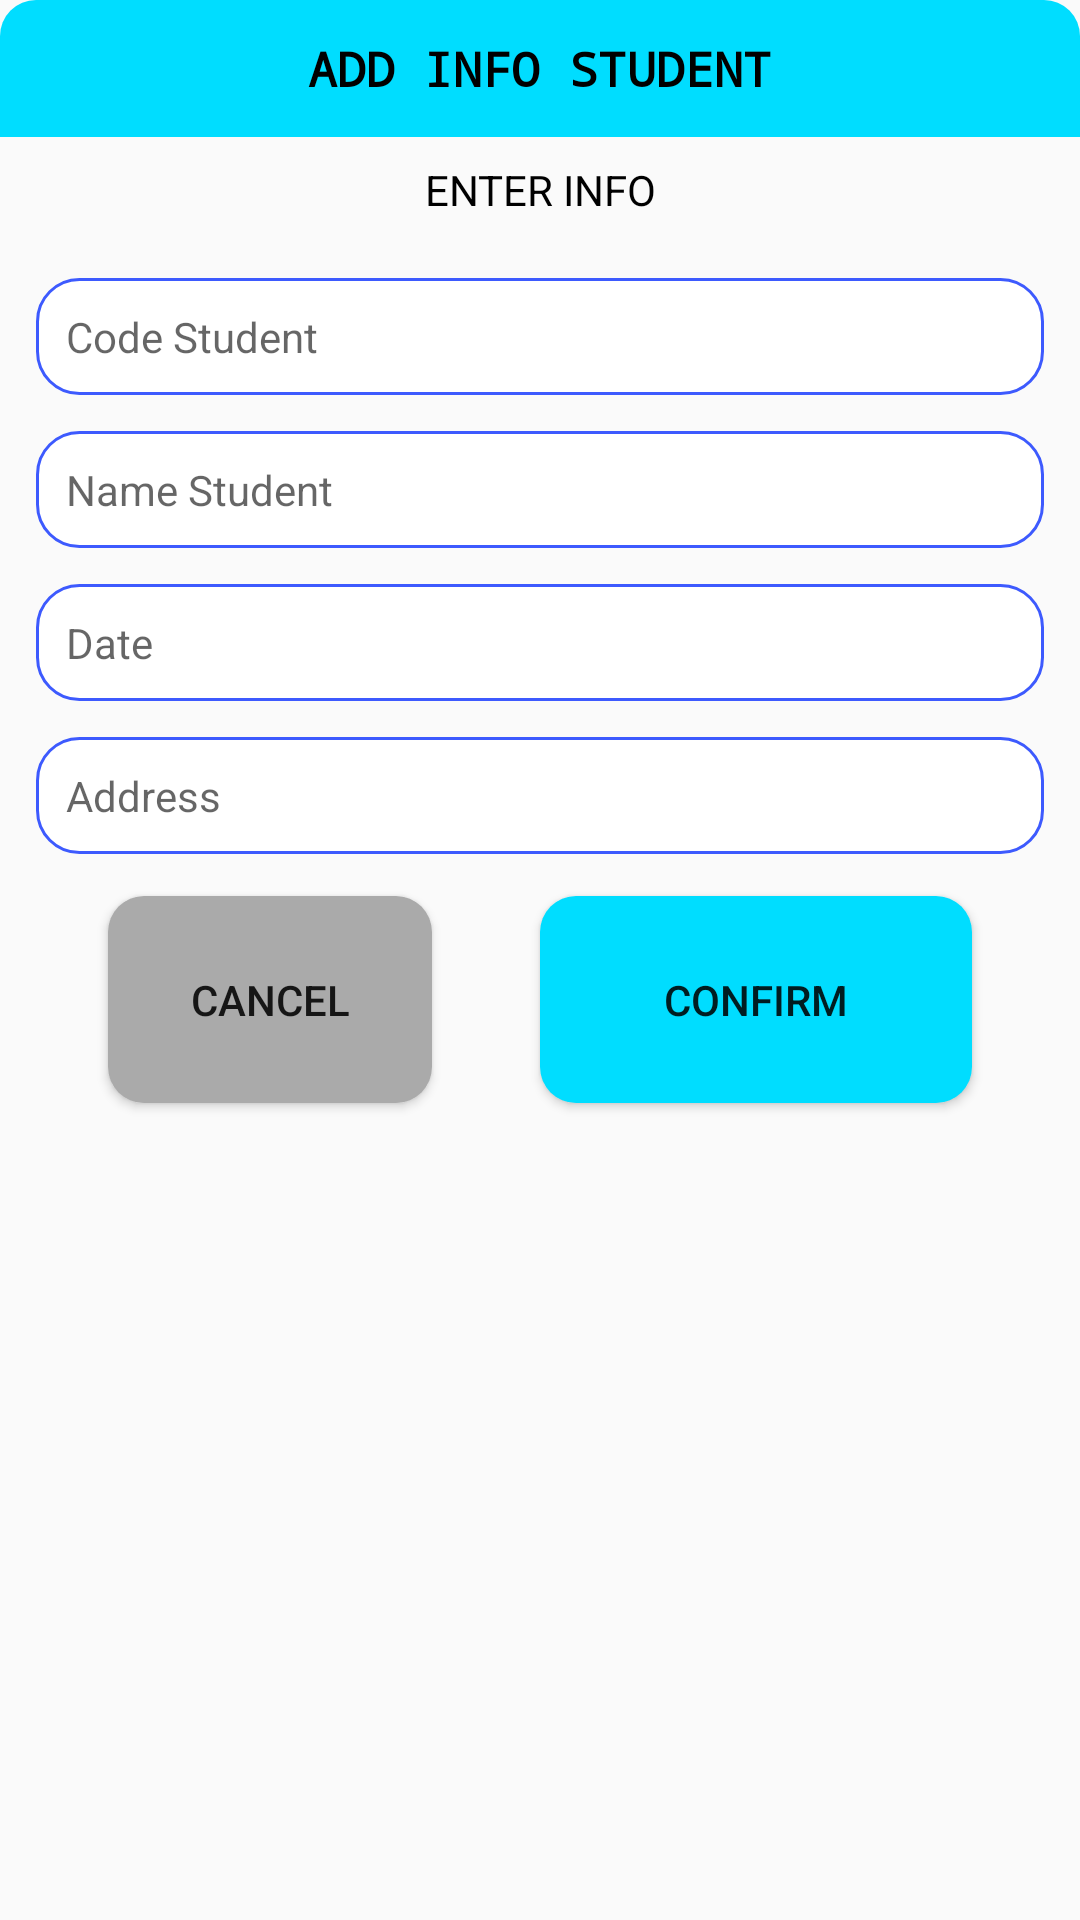

The Android layout XML behind this screen, and the referenced resources:
<!-- AndroidManifest.xml: application theme Theme.WEEK24 -->
<!-- res/layout/activity_web_service_insert_data.xml -->
<?xml version="1.0" encoding="utf-8"?>
<androidx.constraintlayout.widget.ConstraintLayout xmlns:android="http://schemas.android.com/apk/res/android"
    android:layout_width="match_parent"
    android:layout_height="wrap_content"
    xmlns:app="http://schemas.android.com/apk/res-auto"
    android:background="@drawable/bg_white_corner_16dp"
    android:layout_margin="12dp"
    android:paddingBottom="12dp">

    <TextView
        android:id="@+id/tv_header_dialog"
        android:layout_width="match_parent"
        android:layout_height="wrap_content"
        app:layout_constraintTop_toTopOf="parent"
        app:layout_constraintLeft_toLeftOf="parent"
        app:layout_constraintRight_toRightOf="parent"
        android:gravity="center"
        android:text="@string/tv_note"
        android:textSize="16sp"
        android:textColor="@color/black"
        android:textStyle="bold"
        android:fontFamily="monospace"
        android:padding="12dp"
        android:background="@drawable/bg_white_corner_16dp_topleft_topright"/>

    <TextView
        android:id="@+id/tv_add_note"
        android:layout_width="match_parent"
        android:layout_height="wrap_content"
        app:layout_constraintTop_toBottomOf="@id/tv_header_dialog"
        app:layout_constraintLeft_toLeftOf="parent"
        app:layout_constraintRight_toRightOf="parent"
        android:padding="8dp"
        android:text="@string/tv_add_note"
        android:textSize="14sp"
        android:textColor="@color/black"
        android:gravity="center"/>

    <EditText
        android:id="@+id/et_add_id"
        android:layout_width="match_parent"
        android:layout_height="wrap_content"
        app:layout_constraintTop_toBottomOf="@+id/tv_add_note"
        android:padding="10dp"
        android:layout_margin="12dp"
        android:textSize="14dp"
        android:inputType="number"
        android:hint="@string/tv_hint_new_note"
        android:background="@drawable/bg_white_corner_10_border_gray"/>

    <EditText
        android:id="@+id/et_add_name"
        android:layout_width="match_parent"
        android:layout_height="wrap_content"
        app:layout_constraintTop_toBottomOf="@+id/et_add_id"
        android:padding="10dp"
        android:layout_margin="12dp"
        android:textSize="14dp"
        android:hint="@string/et_name_student"
        android:background="@drawable/bg_white_corner_10_border_gray"/>

    <EditText
        android:id="@+id/et_add_date"
        android:layout_width="match_parent"
        android:layout_height="wrap_content"
        app:layout_constraintTop_toBottomOf="@+id/et_add_name"
        android:padding="10dp"
        android:layout_margin="12dp"
        android:textSize="14dp"
        android:hint="@string/et_date"
        android:inputType="datetime"
        android:background="@drawable/bg_white_corner_10_border_gray"/>

    <EditText
        android:id="@+id/et_add_address"
        android:layout_width="match_parent"
        android:layout_height="wrap_content"
        app:layout_constraintTop_toBottomOf="@+id/et_add_date"
        android:padding="10dp"
        android:layout_margin="12dp"
        android:textSize="14dp"
        android:hint="@string/et_address"
        android:background="@drawable/bg_white_corner_10_border_gray"/>


    <Button
        android:id="@+id/bt_dialog_cancel"
        android:layout_width="0dp"
        android:layout_height="0dp"
        app:layout_constraintTop_toBottomOf="@+id/et_add_address"
        app:layout_constraintLeft_toLeftOf="parent"
        app:layout_constraintRight_toLeftOf="@+id/bt_dialog_confirm"
        app:layout_constraintBottom_toBottomOf="@+id/bt_dialog_confirm"
        android:layout_marginTop="14dp"
        android:text="@string/bt_cancel"
        android:background="@drawable/bg_gray_corner_10dp"
        app:layout_constraintWidth_percent="0.3"
        app:layout_constraintHeight_percent="0.11"/>

    <Button
        android:id="@+id/bt_dialog_confirm"
        android:layout_width="0dp"
        android:layout_height="0dp"
        app:layout_constraintTop_toBottomOf="@+id/et_add_address"
        app:layout_constraintRight_toRightOf="parent"
        app:layout_constraintLeft_toRightOf="@+id/bt_dialog_cancel"
        app:layout_constraintBottom_toBottomOf="@id/bt_dialog_cancel"
        android:layout_marginTop="14dp"
        android:text="@string/bt_confirm"
        android:background="@drawable/bg_yellow_corner_10"
        app:layout_constraintWidth_percent="0.4"
        app:layout_constraintHeight_percent="0.11"/>

</androidx.constraintlayout.widget.ConstraintLayout>
<!-- resources referenced by this layout -->
<resources>
  <color name="black">#FF000000</color>
  <!-- drawable bg_gray_corner_10dp (drawable) -->
  <?xml version="1.0" encoding="utf-8"?>
  <shape xmlns:android="http://schemas.android.com/apk/res/android">
      <solid android:color="@android:color/darker_gray"/>
      <corners
          android:radius="12dp"/>
  </shape>
  <!-- drawable bg_white_corner_10_border_gray (drawable) -->
  <?xml version="1.0" encoding="utf-8"?>
  <shape xmlns:android="http://schemas.android.com/apk/res/android">
  
  
  
      <solid android:color="@color/white"/>
      <corners android:radius="14dp"/>
      <stroke
          android:width="1dp"
          android:color="#3D5AFE"/>
  </shape>
  <!-- drawable bg_white_corner_16dp_topleft_topright (drawable) -->
  <?xml version="1.0" encoding="utf-8"?>
  <shape xmlns:android="http://schemas.android.com/apk/res/android">
      <solid android:color="@android:color/holo_blue_bright"/>
      <corners
          android:topLeftRadius="12dp"
          android:topRightRadius="12dp"/>
  </shape>
  <!-- drawable bg_yellow_corner_10 (drawable) -->
  <?xml version="1.0" encoding="utf-8"?>
  <shape xmlns:android="http://schemas.android.com/apk/res/android">
  
      <solid android:color="@android:color/holo_blue_bright"/>
      <corners android:radius="12dp"/>
  
  </shape>
  <string name="bt_cancel">Cancel</string>
  <string name="bt_confirm">Confirm</string>
  <string name="et_address">Address</string>
  <string name="et_date">Date</string>
  <string name="et_name_student">Name Student</string>
  <string name="tv_add_note">ENTER INFO</string>
  <string name="tv_hint_new_note">Code Student</string>
  <string name="tv_note">ADD INFO STUDENT</string>
  <style name="Theme.WEEK24" parent="Theme.AppCompat.Light">
          
          <item name="colorPrimary">#CDC4D8</item>
          <item name="colorPrimaryVariant">#5A81F4</item>
          <item name="colorOnPrimary">@color/white</item>
          
          <item name="colorSecondary">@color/teal_200</item>
          <item name="colorSecondaryVariant">@color/teal_700</item>
          <item name="colorOnSecondary">#DD8F8F</item>
          
          <item name="android:statusBarColor" tools:targetApi="l">?attr/colorPrimaryVariant</item>
          
      </style>
  <color name="white">#FFFFFFFF</color>
  <color name="teal_200">#FF03DAC5</color>
  <color name="teal_700">#FF018786</color>
</resources>
